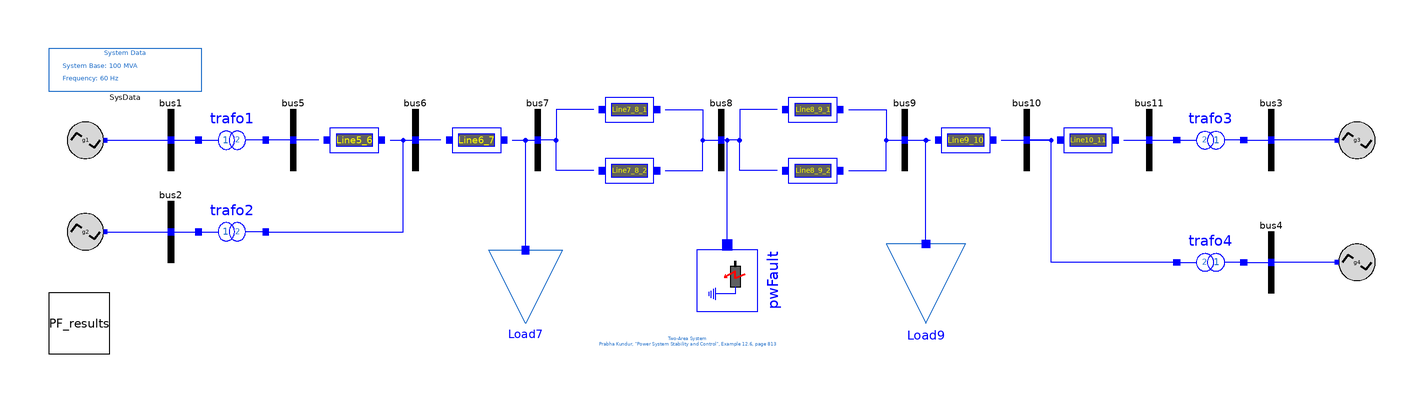

The Modelica model whose source follows is shown above as a component diagram (icons at their Placement, wires along their Line points).

model Two_Areas_PSAT
  import Modelica.Constants.pi;
  parameter Real r=0.0001;
  parameter Real x=0.001;
  parameter Real b=0.00175*0.5;
  replaceable Data.PF1 PF_results constrainedby Support.PF_TwoAreas annotation (Placement(transformation(extent={{-220,-40},{-200,-20}})));
  OpenIPSL.Electrical.Buses.Bus bus1 annotation (Placement(transformation(extent={{-190,20},{-170,40}})));
  OpenIPSL.Electrical.Buses.Bus bus2 annotation (Placement(transformation(extent={{-190,-10},{-170,10}})));
  OpenIPSL.Electrical.Buses.Bus bus3 annotation (Placement(transformation(extent={{170,20},{190,40}})));
  OpenIPSL.Electrical.Buses.Bus bus4 annotation (Placement(transformation(extent={{170,-20},{190,0}})));
  OpenIPSL.Electrical.Buses.Bus bus5 annotation (Placement(transformation(extent={{-150,20},{-130,40}})));
  OpenIPSL.Electrical.Buses.Bus bus6 annotation (Placement(transformation(extent={{-110,20},{-90,40}})));
  OpenIPSL.Electrical.Buses.Bus bus7 annotation (Placement(transformation(extent={{-70,20},{-50,40}})));
  OpenIPSL.Electrical.Buses.Bus bus8 annotation (Placement(transformation(extent={{-10,20},{10,40}})));
  OpenIPSL.Electrical.Buses.Bus bus9 annotation (Placement(transformation(extent={{50,20},{70,40}})));
  OpenIPSL.Electrical.Buses.Bus bus10 annotation (Placement(transformation(extent={{90,20},{110,40}})));
  OpenIPSL.Electrical.Buses.Bus bus11 annotation (Placement(transformation(extent={{130,20},{150,40}})));
  Groups.PSAT.G1 g1(
    V_b=20,
    V_0=PF_results.voltages.V1,
    angle_0=PF_results.voltages.A1,
    P_0=PF_results.machines.P1_1,
    Q_0=PF_results.machines.Q1_1) annotation (Placement(transformation(extent={{-214,24},{-202,36}})));
  Groups.PSAT.G2 g2(
    V_0=PF_results.voltages.V2,
    angle_0=PF_results.voltages.A2,
    P_0=PF_results.machines.P2_1,
    Q_0=PF_results.machines.Q2_1,
    V_b=20) annotation (Placement(transformation(extent={{-214,-6},{-202,6}})));
  Groups.PSAT.G3 g3(
    V_0=PF_results.voltages.V3,
    angle_0=PF_results.voltages.A3,
    P_0=PF_results.machines.P3_1,
    Q_0=PF_results.machines.Q3_1,
    V_b=20) annotation (Placement(transformation(
        extent={{-6,-6},{6,6}},
        rotation=180,
        origin={208,30})));
  Groups.PSAT.G4 g4(
    V_0=PF_results.voltages.V4,
    angle_0=PF_results.voltages.A4,
    P_0=PF_results.machines.P4_1,
    Q_0=PF_results.machines.Q4_1,
    V_b=20) annotation (Placement(transformation(
        extent={{-6,-6},{6,6}},
        rotation=180,
        origin={208,-10})));
  OpenIPSL.Electrical.Branches.PwLine Line6_7(
    R=r*10,
    X=x*10,
    G=0,
    B=b*10) annotation (Placement(transformation(extent={{-90,20},{-70,40}})));
  OpenIPSL.Electrical.Branches.PwLine Line5_6(
    R=r*25,
    X=x*25,
    G=0,
    B=b*25) annotation (Placement(transformation(extent={{-130,20},{-110,40}})));
  OpenIPSL.Electrical.Branches.PwLine Line7_8_1(
    R=r*110,
    X=x*110,
    G=0,
    B=b*110/2) annotation (Placement(transformation(extent={{-40,30},{-20,50}})));
  OpenIPSL.Electrical.Branches.PwLine Line7_8_2(
    R=r*110,
    X=x*110,
    G=0,
    B=b*110) annotation (Placement(transformation(extent={{-40,10},{-20,30}})));
  OpenIPSL.Electrical.Branches.PwLine Line8_9_2(
    R=r*110,
    X=x*110,
    G=0,
    B=b*110) annotation (Placement(transformation(extent={{20,10},{40,30}})));
  OpenIPSL.Electrical.Branches.PwLine Line8_9_1(
    R=r*110,
    X=x*110,
    G=0,
    B=b*110/2) annotation (Placement(transformation(extent={{20,30},{40,50}})));
  OpenIPSL.Electrical.Branches.PwLine Line9_10(
    R=r*10,
    X=x*10,
    G=0,
    B=b*10) annotation (Placement(transformation(extent={{70,20},{90,40}})));
  OpenIPSL.Electrical.Branches.PwLine Line10_11(
    R=r*25,
    X=x*25,
    G=0,
    B=b*25) annotation (Placement(transformation(extent={{110,20},{130,40}})));
  OpenIPSL.Electrical.Events.PwFault pwFault(
    R=0,
    t1=1,
    t2=1.050,
    X=1e-5) annotation (Placement(transformation(
        extent={{-10,-10},{10,10}},
        rotation=270,
        origin={2,-16})));
  OpenIPSL.Electrical.Loads.PSAT.ZIP Load7(
    Pz=0,
    Pi=1,
    Qz=0,
    Qi=0,
    V_b=230,
    V_0=PF_results.voltages.V7,
    angle_0=PF_results.voltages.A7,
    P_0=PF_results.loads.PL7_1,
    Q_0=PF_results.loads.QL7_1) annotation (Placement(transformation(extent={{-76,-30},{-52,-6}})));
  OpenIPSL.Electrical.Loads.PSAT.ZIP Load9(
    Pz=0,
    Pi=1,
    Qz=0,
    Qi=0,
    V_b=230,
    V_0=PF_results.voltages.V9,
    angle_0=PF_results.voltages.A9,
    P_0=PF_results.loads.PL9_1,
    Q_0=PF_results.loads.QL9_1) annotation (Placement(transformation(extent={{80,-30},{54,-4}})));
  OpenIPSL.Electrical.Branches.PSAT.TwoWindingTransformer trafo1(
    Sn=900,
    r=0,
    x=0.15,
    kT=20/230,
    V_b=20,
    Vn=20) annotation (Placement(transformation(extent={{-170,20},{-150,40}})));
  OpenIPSL.Electrical.Branches.PSAT.TwoWindingTransformer trafo2(
    Sn=900,
    r=0,
    x=0.15,
    kT=20/230,
    V_b=20,
    Vn=20) annotation (Placement(transformation(extent={{-170,-10},{-150,10}})));
  OpenIPSL.Electrical.Branches.PSAT.TwoWindingTransformer trafo3(
    Sn=900,
    r=0,
    x=0.15,
    kT=20/230,
    V_b=20,
    Vn=20) annotation (Placement(transformation(extent={{170,20},{150,40}})));
  OpenIPSL.Electrical.Branches.PSAT.TwoWindingTransformer trafo4(
    Sn=900,
    r=0,
    x=0.15,
    kT=20/230,
    V_b=20,
    Vn=20) annotation (Placement(transformation(extent={{170,-20},{150,0}})));
  inner OpenIPSL.Electrical.SystemBase SysData(fn=60) annotation (Placement(transformation(extent={{-220,46},{-170,60}})));
equation
  connect(g1.pwPin, bus1.p) annotation (Line(points={{-201.4,30},{-201.4,30},{-180,30}}, color={0,0,255}));
  connect(g2.pwPin, bus2.p) annotation (Line(points={{-201.4,0},{-201.4,0},{-180,0}}, color={0,0,255}));
  connect(Line6_7.n, bus7.p) annotation (Line(points={{-68.3333,30},{-68.3333,30},{-60,30}}, color={0,0,255}));
  connect(Line6_7.p, bus6.p) annotation (Line(points={{-91.6667,30},{-91.6667,30},{-100,30}}, color={0,0,255}));
  connect(Line5_6.n, bus6.p) annotation (Line(points={{-108.333,30},{-108.333,30},{-100,30}}, color={0,0,255}));
  connect(Line5_6.p, bus5.p) annotation (Line(points={{-131.667,30},{-131.667,30},{-140,30}}, color={0,0,255}));
  connect(Line8_9_2.n, bus9.p) annotation (Line(points={{41.6667,20},{54,20},{54,30},{60,30}}, color={0,0,255}));
  connect(Line8_9_1.n, bus9.p) annotation (Line(points={{41.6667,40},{54,40},{54,30},{60,30}}, color={0,0,255}));
  connect(Line8_9_2.p, bus8.p) annotation (Line(points={{18.3333,20},{6,20},{6,30},{0,30}}, color={0,0,255}));
  connect(Line8_9_1.p, bus8.p) annotation (Line(points={{18.3333,40},{6,40},{6,30},{0,30}}, color={0,0,255}));
  connect(Line7_8_2.n, bus8.p) annotation (Line(points={{-18.3333,20},{-6,20},{-6,22},{-6,30},{0,30}}, color={0,0,255}));
  connect(Line7_8_1.n, bus8.p) annotation (Line(points={{-18.3333,40},{-6,40},{-6,30},{0,30}}, color={0,0,255}));
  connect(Line7_8_1.p, bus7.p) annotation (Line(points={{-41.6667,40},{-54,40},{-54,30},{-60,30}}, color={0,0,255}));
  connect(Line7_8_2.p, bus7.p) annotation (Line(points={{-41.6667,20},{-54,20},{-54,30},{-60,30}}, color={0,0,255}));
  connect(bus9.p, Line9_10.p) annotation (Line(points={{60,30},{68.3333,30}}, color={0,0,255}));
  connect(Line9_10.n, bus10.p) annotation (Line(points={{91.6667,30},{91.6667,30},{100,30}}, color={0,0,255}));
  connect(bus10.p, Line10_11.p) annotation (Line(points={{100,30},{108.333,30}}, color={0,0,255}));
  connect(Line10_11.n, bus11.p) annotation (Line(points={{131.667,30},{131.667,30},{140,30}}, color={0,0,255}));
  connect(g4.pwPin, bus4.p) annotation (Line(points={{201.4,-10},{201.4,-10},{180,-10}}, color={0,0,255}));
  connect(g3.pwPin, bus3.p) annotation (Line(points={{201.4,30},{180,30}}, color={0,0,255}));
  connect(Load7.p, bus7.p) annotation (Line(points={{-64,-4.8},{-64,-4.8},{-64,0},{-64,28},{-64,30},{-60,30}}, color={0,0,255}));
  connect(Load9.p, Line9_10.p) annotation (Line(points={{67,-2.7},{67,-2.7},{67,30},{68.3333,30}}, color={0,0,255}));
  connect(pwFault.p, bus8.p) annotation (Line(points={{2,-4.33333},{2,30},{0,30}}, color={0,0,255}));
  connect(bus1.p, trafo1.p) annotation (Line(points={{-180,30},{-171,30}}, color={0,0,255}));
  connect(bus5.p, trafo1.n) annotation (Line(points={{-140,30},{-149,30}}, color={0,0,255}));
  connect(bus2.p, trafo2.p) annotation (Line(points={{-180,0},{-171,0}}, color={0,0,255}));
  connect(trafo2.n, bus6.p) annotation (Line(points={{-149,0},{-104,0},{-104,30},{-100,30}}, color={0,0,255}));
  connect(trafo4.n, bus10.p) annotation (Line(points={{149,-10},{108,-10},{108,30},{100,30}}, color={0,0,255}));
  connect(trafo4.p, bus4.p) annotation (Line(points={{171,-10},{176,-10},{180,-10}}, color={0,0,255}));
  connect(trafo3.p, bus3.p) annotation (Line(points={{171,30},{175.5,30},{180,30}}, color={0,0,255}));
  connect(bus11.p, trafo3.n) annotation (Line(points={{140,30},{149,30}}, color={0,0,255}));
  annotation (
    Diagram(coordinateSystem(preserveAspectRatio=false, extent={{-220,-40},{220,60}}), graphics={Text(
          extent={{-68,-34},{46,-38}},
          lineColor={28,108,200},
          textString="Two-Area System
Prabha Kundur, \"Power System Stability and Control\", Example 12.6, page 813")}),
    Icon(coordinateSystem(extent={{-220,-40},{220,60}})),
    Documentation(revisions="<html>
<!--DISCLAIMER-->
<p>OpenIPSL:</p>
<p>Copyright 2016 SmarTS Lab (Sweden)</p>
<ul>
<li>SmarTS Lab, research group at KTH: <a href=\"https://www.kth.se/en\">https://www.kth.se/en</a></li>
</ul>
<p>The authors can be contacted by email: <a href=\"mailto:luigiv@kth.se\">luigiv@kth.se</a></p>

<p>This Source Code Form is subject to the terms of the Mozilla Public License, v. 2.0. </p>
<p>If a copy of the MPL was not distributed with this file, You can obtain one at <a href=\"http://mozilla.org/MPL/2.0/\"> http://mozilla.org/MPL/2.0</a>.</p>

<p></p>
<p>iPSL:</p>
<p>Copyright 2015-2016 RTE (France), SmarTS Lab (Sweden), AIA (Spain) and DTU (Denmark)</p>
<ul>
<li>RTE: <a href=\"http://www.rte-france.com\">http://www.rte-france.com</a></li>
<li>SmarTS Lab, research group at KTH: <a href=\"https://www.kth.se/en\">https://www.kth.se/en</a></li>
<li>AIA: <a href=\"http://www.aia.es/en/energy\"> http://www.aia.es/en/energy</a></li>
<li>DTU: <a href=\"http://www.dtu.dk/english\"> http://www.dtu.dk/english</a></li>
</ul>
<p>The authors can be contacted by email: <a href=\"mailto:info@itesla-ipsl.org\">info@itesla-ipsl.org</a></p>

<p>This Source Code Form is subject to the terms of the Mozilla Public License, v. 2.0. </p>
<p>If a copy of the MPL was not distributed with this file, You can obtain one at <a href=\"http://mozilla.org/MPL/2.0/\"> http://mozilla.org/MPL/2.0</a>.</p>
</html>
", info="<html>
<table cellspacing=\"1\" cellpadding=\"1\" border=\"1\">
<tr>
<td><p>Reference</p></td>
<td><p>Two Area System PSAT, d_kundur1.mdl, PSAT</p></td>
</tr>
<tr>
<td><p>Last update</p></td>
<td>February 2016</td>
</tr>
<tr>
<td><p>Author</p></td>
<td><p>Maxime Baudette, Ahsan Murad, SmarTS Lab, KTH Royal Institute of Technology</p></td>
</tr>
<tr>
<td><p>Contact</p></td>
<td><p><a href=\"mailto:luigiv@kth.se\">luigiv@kth.se</a></p></td>
</tr>
</table>
</html>"),
    experiment(
      StopTime=10,
      Interval=0.0001,
      Tolerance=1e-006,
      __Dymola_fixedstepsize=0.0001,
      __Dymola_Algorithm="Rkfix2"),
    __Dymola_experimentSetupOutput);
end Two_Areas_PSAT;